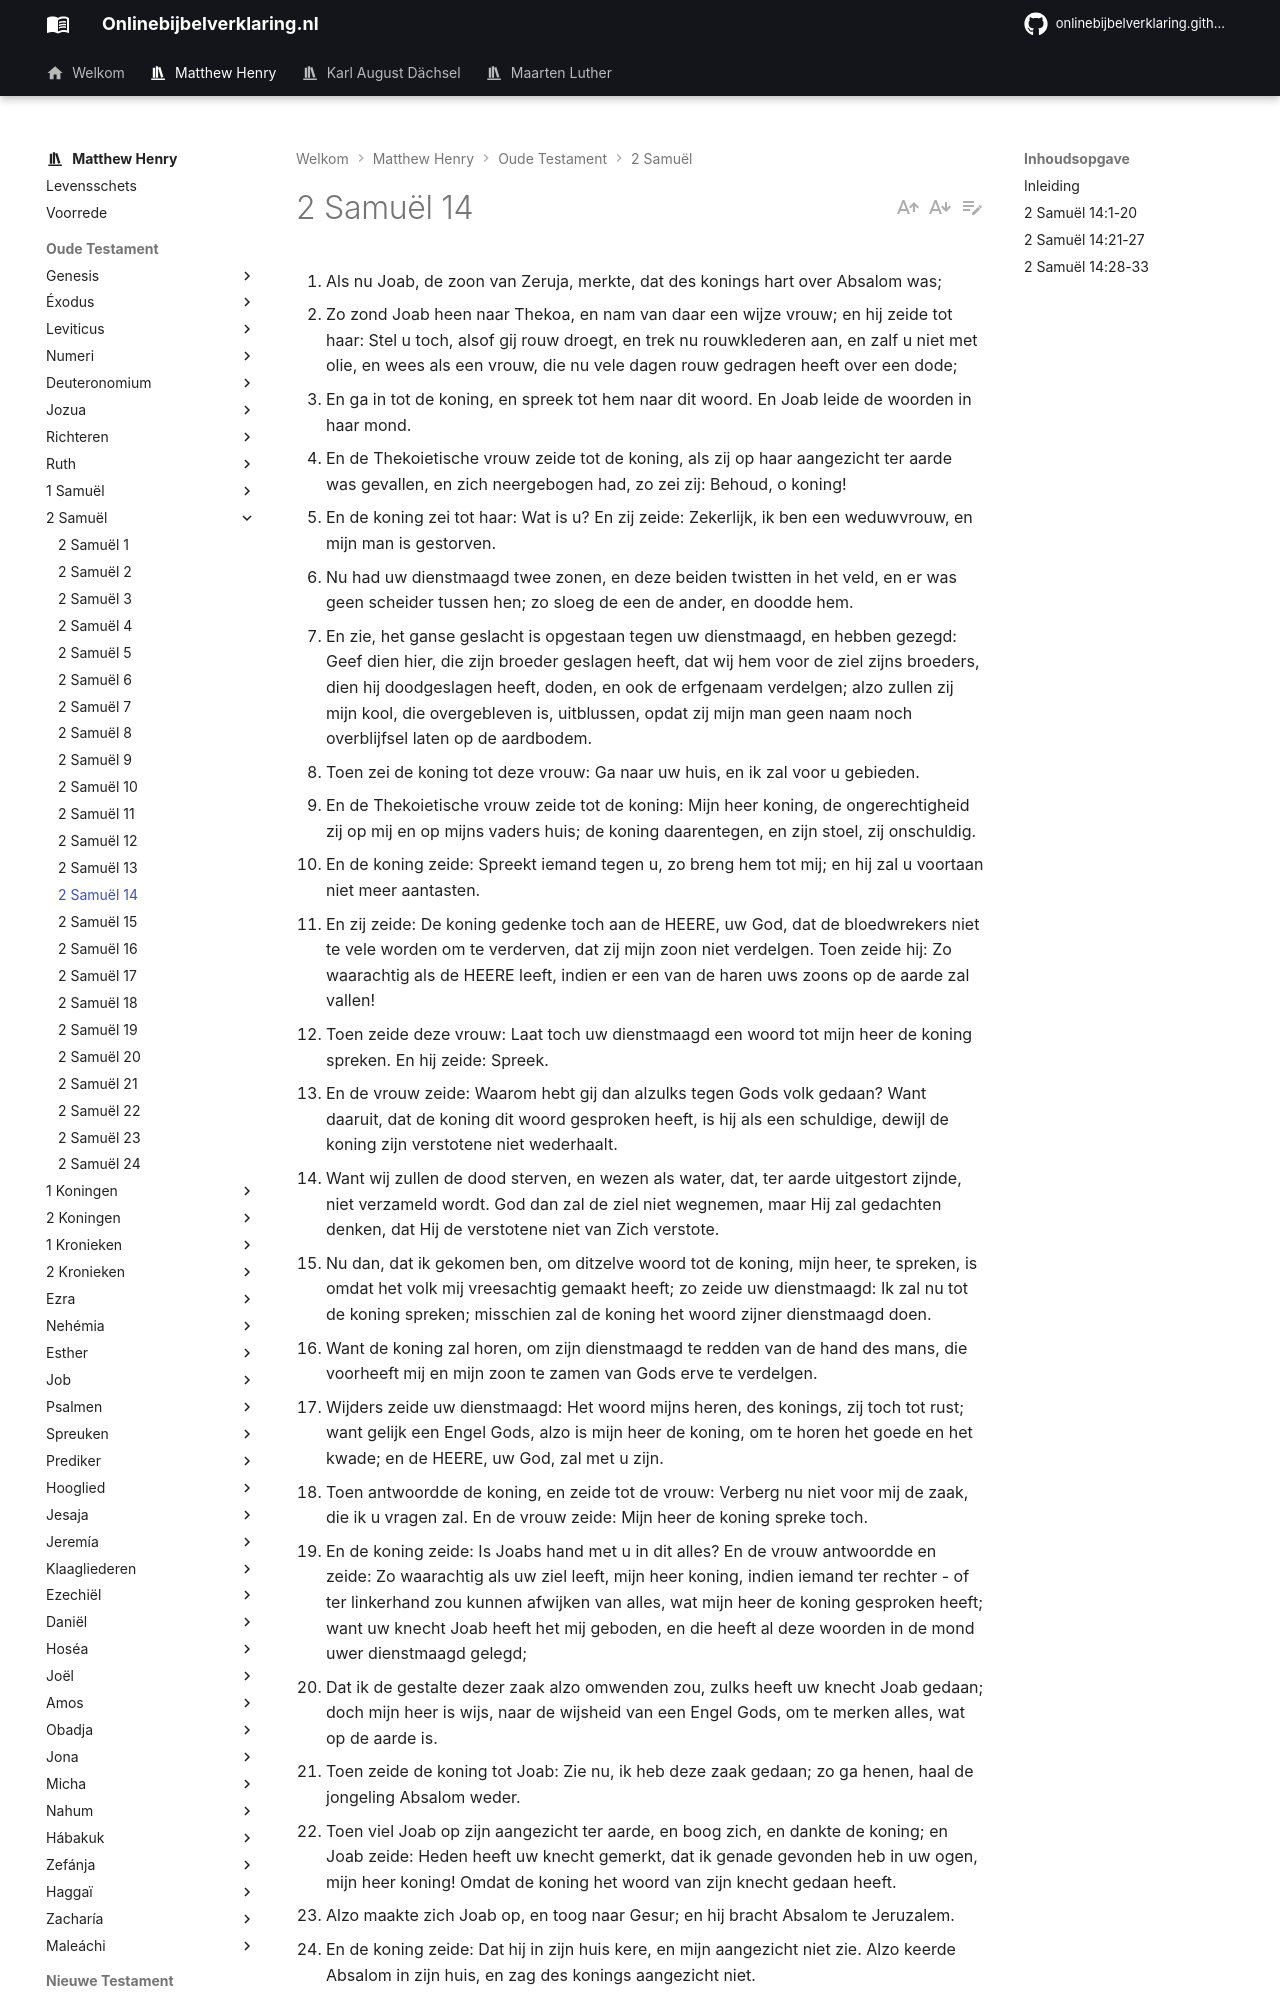

repository: onlinebijbelverklaring/dev-preview · page: matthewhenry/2Samuel/2Samuel14/index.html · generator: mkdocs

1. Als nu Joab, de zoon van Zeruja, merkte, dat des konings hart over Absalom was; 
2. Zo zond Joab heen naar Thekoa, en nam van daar een wijze vrouw; en hij zeide tot haar: Stel u toch, alsof gij rouw droegt, en trek nu rouwklederen aan, en zalf u niet met olie, en wees als een vrouw, die nu vele dagen rouw gedragen heeft over een dode; 
3. En ga in tot de koning, en spreek tot hem naar dit woord. En Joab leide de woorden in haar mond. 
4. En de Thekoietische vrouw zeide tot de koning, als zij op haar aangezicht ter aarde was gevallen, en zich neergebogen had, zo zei zij: Behoud, o koning! 
5. En de koning zei tot haar: Wat is u? En zij zeide: Zekerlijk, ik ben een weduwvrouw, en mijn man is gestorven. 
6. Nu had uw dienstmaagd twee zonen, en deze beiden twistten in het veld, en er was geen scheider tussen hen; zo sloeg de een de ander, en doodde hem. 
7. En zie, het ganse geslacht is opgestaan tegen uw dienstmaagd, en hebben gezegd: Geef dien hier, die zijn broeder geslagen heeft, dat wij hem voor de ziel zijns broeders, dien hij doodgeslagen heeft, doden, en ook de erfgenaam verdelgen; alzo zullen zij mijn kool, die overgebleven is, uitblussen, opdat zij mijn man geen naam noch overblijfsel laten op de aardbodem. 
8. Toen zei de koning tot deze vrouw: Ga naar uw huis, en ik zal voor u gebieden. 
9. En de Thekoietische vrouw zeide tot de koning: Mijn heer koning, de ongerechtigheid zij op mij en op mijns vaders huis; de koning daarentegen, en zijn stoel, zij onschuldig. 
10. En de koning zeide: Spreekt iemand tegen u, zo breng hem tot mij; en hij zal u voortaan niet meer aantasten. 
11. En zij zeide: De koning gedenke toch aan de HEERE, uw God, dat de bloedwrekers niet te vele worden om te verderven, dat zij mijn zoon niet verdelgen. Toen zeide hij: Zo waarachtig als de HEERE leeft, indien er een van de haren uws zoons op de aarde zal vallen! 
12. Toen zeide deze vrouw: Laat toch uw dienstmaagd een woord tot mijn heer de koning spreken. En hij zeide: Spreek. 
13. En de vrouw zeide: Waarom hebt gij dan alzulks tegen Gods volk gedaan? Want daaruit, dat de koning dit woord gesproken heeft, is hij als een schuldige, dewijl de koning zijn verstotene niet wederhaalt. 
14. Want wij zullen de dood sterven, en wezen als water, dat, ter aarde uitgestort zijnde, niet verzameld wordt. God dan zal de ziel niet wegnemen, maar Hij zal gedachten denken, dat Hij de verstotene niet van Zich verstote. 
15. Nu dan, dat ik gekomen ben, om ditzelve woord tot de koning, mijn heer, te spreken, is omdat het volk mij vreesachtig gemaakt heeft; zo zeide uw dienstmaagd: Ik zal nu tot de koning spreken; misschien zal de koning het woord zijner dienstmaagd doen. 
16. Want de koning zal horen, om zijn dienstmaagd te redden van de hand des mans, die voorheeft mij en mijn zoon te zamen van Gods erve te verdelgen. 
17. Wijders zeide uw dienstmaagd: Het woord mijns heren, des konings, zij toch tot rust; want gelijk een Engel Gods, alzo is mijn heer de koning, om te horen het goede en het kwade; en de HEERE, uw God, zal met u zijn. 
18. Toen antwoordde de koning, en zeide tot de vrouw: Verberg nu niet voor mij de zaak, die ik u vragen zal. En de vrouw zeide: Mijn heer de koning spreke toch. 
19. En de koning zeide: Is Joabs hand met u in dit alles? En de vrouw antwoordde en zeide: Zo waarachtig als uw ziel leeft, mijn heer koning, indien iemand ter rechter - of ter linkerhand zou kunnen afwijken van alles, wat mijn heer de koning gesproken heeft; want uw knecht Joab heeft het mij geboden, en die heeft al deze woorden in de mond uwer dienstmaagd gelegd; 
20. Dat ik de gestalte dezer zaak alzo omwenden zou, zulks heeft uw knecht Joab gedaan; doch mijn heer is wijs, naar de wijsheid van een Engel Gods, om te merken alles, wat op de aarde is. 
21. Toen zeide de koning tot Joab: Zie nu, ik heb deze zaak gedaan; zo ga henen, haal de jongeling Absalom weder. 
22. Toen viel Joab op zijn aangezicht ter aarde, en boog zich, en dankte de koning; en Joab zeide: Heden heeft uw knecht gemerkt, dat ik genade gevonden heb in uw ogen, mijn heer koning! Omdat de koning het woord van zijn knecht gedaan heeft. 
23. Alzo maakte zich Joab op, en toog naar Gesur; en hij bracht Absalom te Jeruzalem. 
24. En de koning zeide: Dat hij in zijn huis kere, en mijn aangezicht niet zie. Alzo keerde Absalom in zijn huis, en zag des konings aangezicht niet. 
25. Nu was er in gans Israël geen man zo schoon als Absalom, zeer te prijzen; van zijn voetzool af tot zijn hoofdschedel toe was er geen gebrek in hem. 
26. En als hij zijn hoofd beschoor, (nu geschiedde het ten einde van elk jaar, dat hij het beschoor, omdat het hem te zwaar was, zo beschoor hij het), zo woog het haar zijns hoofds tweehonderd sikkelen, naar des konings gewicht. 
27. Ook werden Absalom drie zonen geboren, en een dochter, welker naam was Thamar; deze was een vrouw, schoon van aanzien. 
28. Alzo bleef Absalom twee volle jaren te Jeruzalem, dat hij des konings aangezicht niet zag. 
29. Daarom zond Absalom tot Joab, dat hij hem tot de koning zond; maar hij wilde niet tot hem komen. Zo zond hij nog ten anderen male; evenwel wilde hij niet komen. 
30. Zo zeide hij tot zijn knechten: Ziet, het stuk akkers van Joab is aan de zijde van het mijne, en hij heeft gerst daarop; gaat heen, en steekt het aan met vuur, en Absaloms knechten staken dat stuk akkers aan met vuur. 
31. Toen maakte zich Joab op en kwam tot Absalom in het huis, en zeide tot hem: Waarom hebben uw knechten het stuk akkers, da
